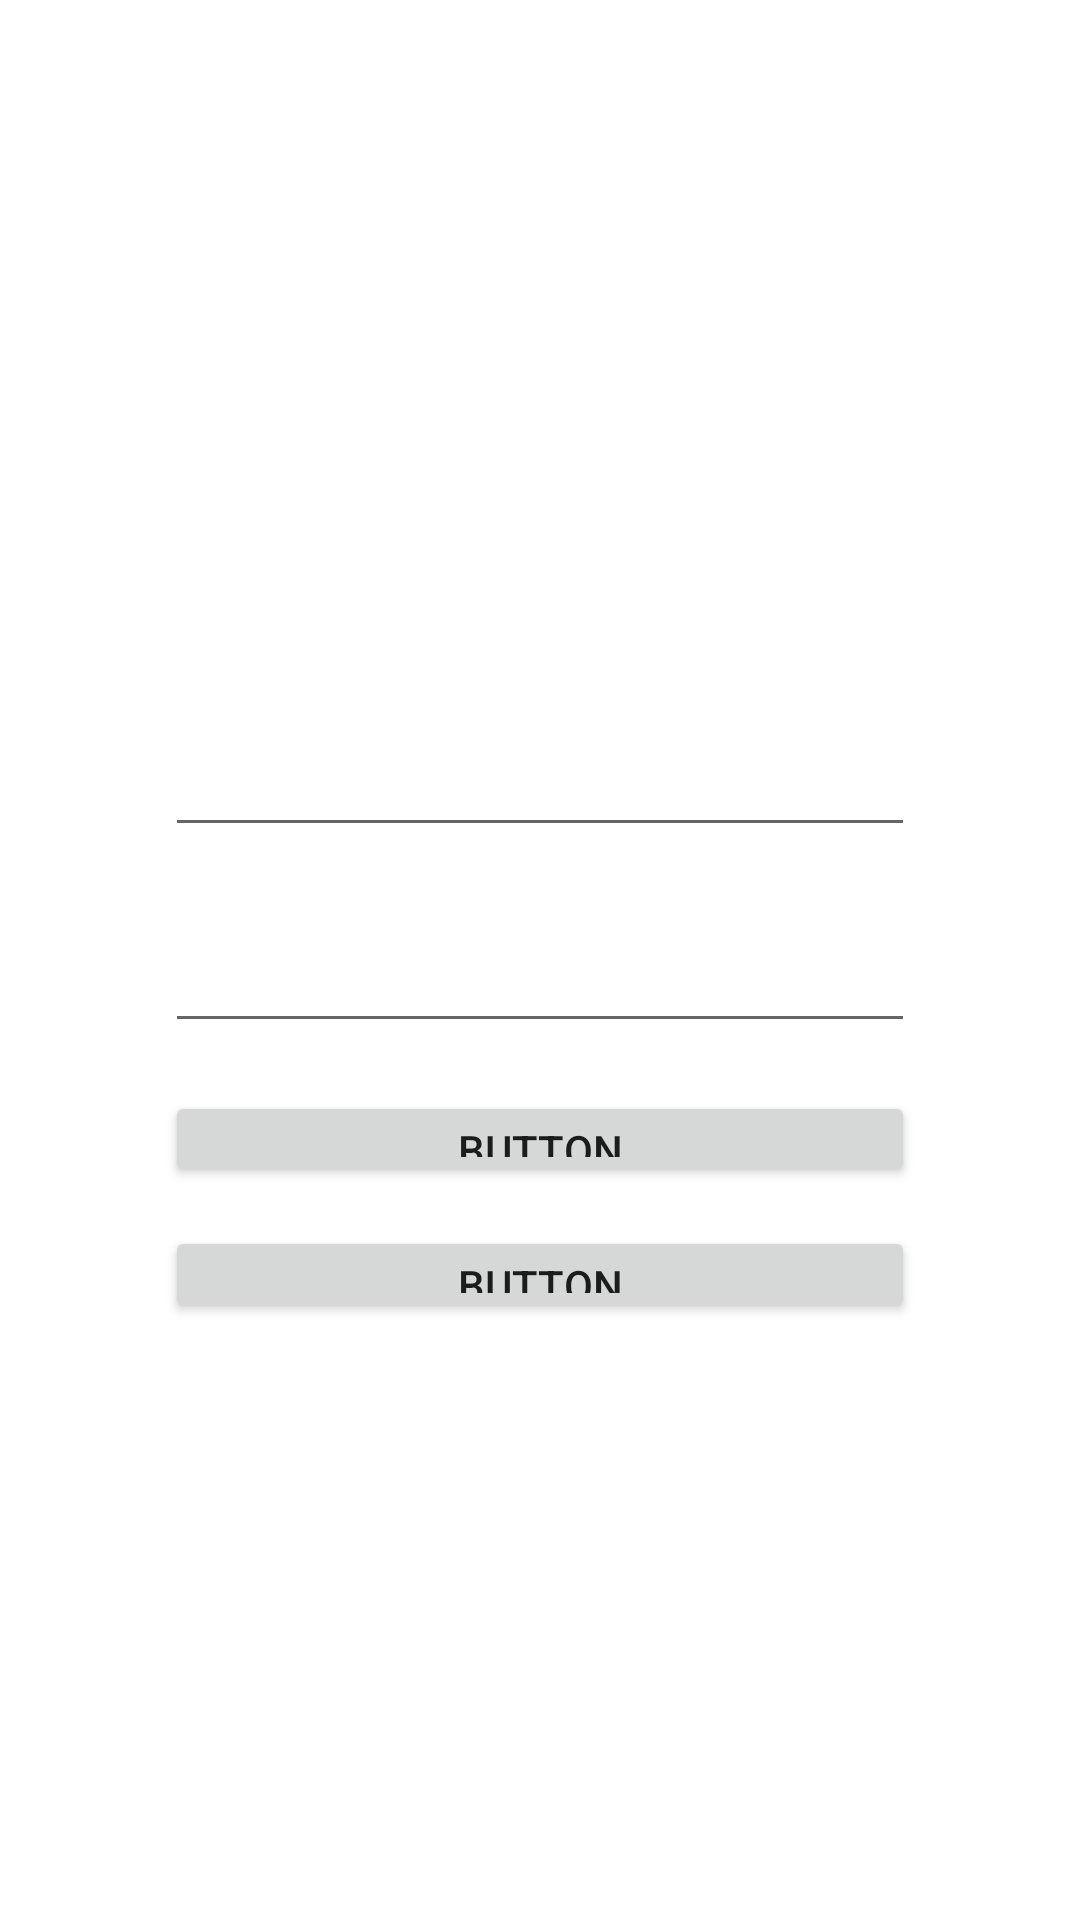

Layout XML and referenced resources for this Android screen:
<!-- AndroidManifest.xml: application theme Theme.Seansapp -->
<!-- res/layout/activity_main.xml -->
<?xml version="1.0" encoding="utf-8"?>
<androidx.constraintlayout.widget.ConstraintLayout xmlns:android="http://schemas.android.com/apk/res/android"
    xmlns:app="http://schemas.android.com/apk/res-auto"
    xmlns:tools="http://schemas.android.com/tools"
    android:layout_width="match_parent"
    android:layout_height="match_parent"
    tools:context=".MainActivity">

    <EditText
        android:id="@+id/editTextTextEmailAddress"
        android:layout_width="250dp"
        android:layout_height="0dp"
        android:layout_marginTop="250dp"
        android:layout_marginBottom="33dp"
        android:ems="10"
        android:inputType="textEmailAddress"
        app:layout_constraintBottom_toTopOf="@+id/editTextNumberPassword"
        app:layout_constraintEnd_toEndOf="parent"
        app:layout_constraintStart_toStartOf="parent"
        app:layout_constraintTop_toTopOf="parent" />

    <EditText
        android:id="@+id/editTextNumberPassword"
        android:layout_width="250dp"
        android:layout_height="0dp"
        android:layout_marginBottom="16dp"
        android:ems="10"
        android:inputType="numberPassword"
        app:layout_constraintBottom_toTopOf="@+id/button"
        app:layout_constraintEnd_toEndOf="parent"
        app:layout_constraintStart_toStartOf="parent"
        app:layout_constraintTop_toBottomOf="@+id/editTextTextEmailAddress" />

    <Button
        android:id="@+id/button"
        android:layout_width="250dp"
        android:layout_height="0dp"
        android:layout_marginBottom="13dp"
        android:text="Button"
        app:layout_constraintBottom_toTopOf="@+id/button3"
        app:layout_constraintEnd_toEndOf="parent"
        app:layout_constraintStart_toStartOf="parent"
        app:layout_constraintTop_toBottomOf="@+id/editTextNumberPassword" />

    <Button
        android:id="@+id/button3"
        android:layout_width="250dp"
        android:layout_height="0dp"
        android:layout_marginBottom="199dp"
        android:text="Button"
        app:layout_constraintBottom_toBottomOf="parent"
        app:layout_constraintEnd_toEndOf="parent"
        app:layout_constraintStart_toStartOf="parent"
        app:layout_constraintTop_toBottomOf="@+id/button" />

</androidx.constraintlayout.widget.ConstraintLayout>
<!-- resources referenced by this layout -->
<resources>
  <style name="Theme.Seansapp" parent="Theme.MaterialComponents.DayNight.DarkActionBar">
          
          <item name="colorPrimary">@color/purple_500</item>
          <item name="colorPrimaryVariant">@color/purple_700</item>
          <item name="colorOnPrimary">@color/white</item>
          
          <item name="colorSecondary">@color/teal_200</item>
          <item name="colorSecondaryVariant">@color/teal_700</item>
          <item name="colorOnSecondary">@color/black</item>
          
          <item name="android:statusBarColor">?attr/colorPrimaryVariant</item>
          
      </style>
  <!-- not gathered from this repository: default colours our renderer supplied (Android Studio template values) -->
  <color name="purple_500">#FF6200EE</color>
  <color name="purple_700">#FF3700B3</color>
  <color name="teal_200">#FF03DAC5</color>
  <color name="teal_700">#FF018786</color>
  <color name="black">#FF000000</color>
  <color name="white">#FFFFFFFF</color>
</resources>
